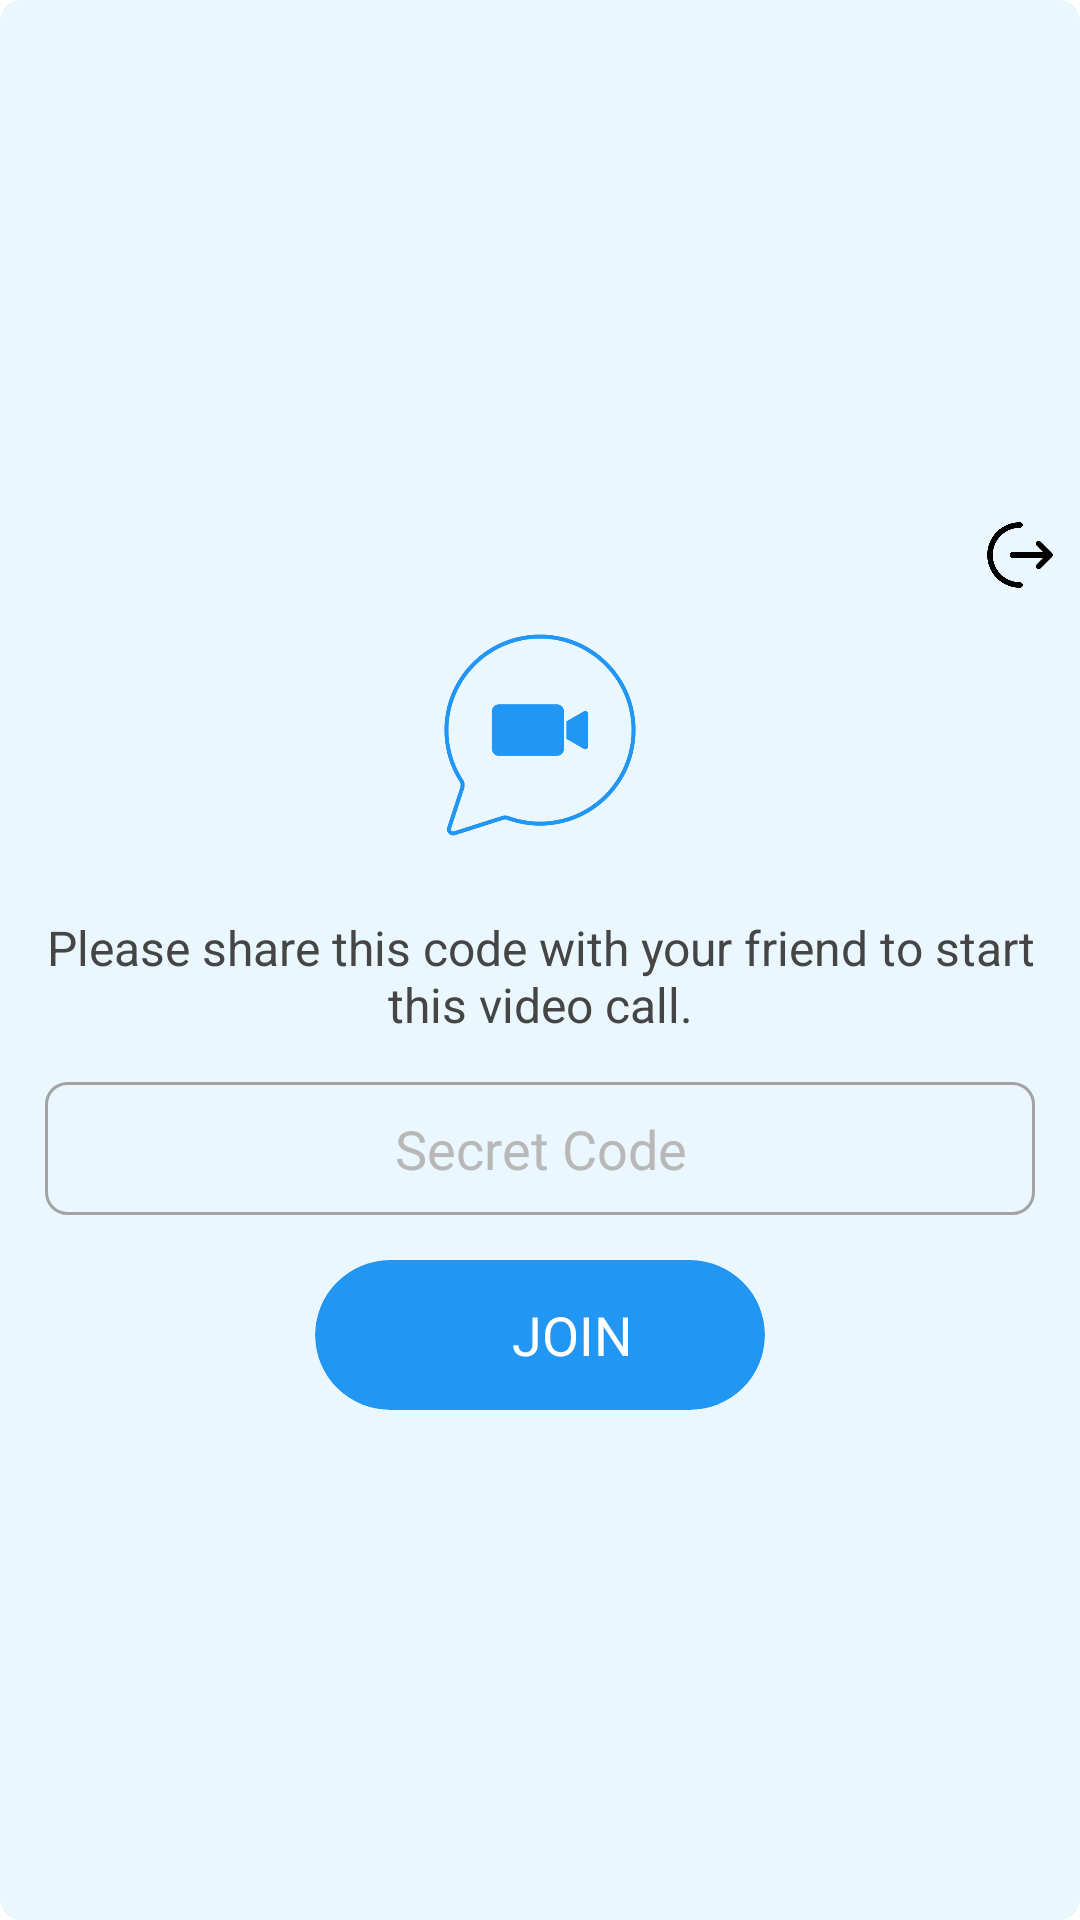

Android layout source for this screen:
<!-- AndroidManifest.xml: fallback theme Theme.MaterialComponents.DayNight.NoActionBar -->
<!-- res/layout/join_meeting_dialog.xml -->
<?xml version="1.0" encoding="utf-8"?>
<androidx.constraintlayout.widget.ConstraintLayout
    xmlns:android="http://schemas.android.com/apk/res/android"
    android:layout_width="match_parent"
    android:layout_height="wrap_content"
    xmlns:app="http://schemas.android.com/apk/res-auto"
    android:background="@drawable/join_dialog_bg">

    <LinearLayout
        android:layout_width="match_parent"
        android:layout_height="wrap_content"
        android:orientation="vertical"
        app:layout_constraintTop_toTopOf="parent"
        app:layout_constraintStart_toStartOf="parent"
        app:layout_constraintEnd_toEndOf="parent"
        app:layout_constraintBottom_toBottomOf="parent">

        <ImageButton
            android:id="@+id/logoutBtn"
            android:layout_width="30dp"
            android:layout_height="30dp"
            android:background="@drawable/logout"
            android:layout_gravity="end"
            android:layout_marginTop="10dp"
            android:layout_marginEnd="5dp">

        </ImageButton>

        <ImageView
            android:layout_width="70dp"
            android:layout_height="70dp"
            android:src="@drawable/app_logo"
            android:layout_gravity="center"
            android:layout_marginTop="10dp"
            app:tint="@color/blue">

        </ImageView>

        <TextView
            android:layout_width="wrap_content"
            android:layout_height="wrap_content"
            android:text="Please share this code with your friend to start this video call."
            android:textSize="16sp"
            android:textColor="@color/lightBlack"
            android:gravity="center"
            android:layout_marginTop="25dp"
            android:layout_marginStart="15dp"
            android:layout_marginEnd="15dp">

        </TextView>

        <EditText
            android:id="@+id/secretCodeText"
            android:layout_width="match_parent"
            android:layout_height="wrap_content"
            android:layout_marginTop="15dp"
            android:layout_marginStart="15dp"
            android:layout_marginEnd="15dp"
            android:background="@drawable/edittextbox"
            android:gravity="center"
            android:hint="Secret Code"
            android:textColorHint="@color/grey"
            android:textCursorDrawable="@color/grey"
            android:textColor="@color/black"
            android:padding="10dp" />

        

        <androidx.cardview.widget.CardView
            android:id="@+id/joinBtn"
            android:layout_width="150dp"
            android:layout_height="50dp"
            app:cardCornerRadius="30dp"
            app:cardBackgroundColor="@color/blue"
            app:cardElevation="0dp"
            android:layout_marginTop="15dp"
            android:layout_marginBottom="10dp"
            android:layout_gravity="center">

            <LinearLayout
                android:layout_width="match_parent"
                android:layout_height="match_parent"
                android:orientation="horizontal">

                <ImageView
                    android:layout_width="wrap_content"
                    android:layout_height="wrap_content"
                    android:layout_weight="1.5"
                    android:src="@drawable/join"
                    android:layout_gravity="center">

                </ImageView>

                <TextView
                    android:layout_width="wrap_content"
                    android:layout_height="wrap_content"
                    android:layout_weight="1"
                    android:text="JOIN"
                    android:textColor="@color/white"
                    android:textSize="18dp"
                    android:gravity="start"
                    android:layout_gravity="center">

                </TextView>

            </LinearLayout>

        </androidx.cardview.widget.CardView>

        

        

    </LinearLayout>

</androidx.constraintlayout.widget.ConstraintLayout>
<!-- resources referenced by this layout -->
<resources>
  <color name="black">#FF000000</color>
  <color name="blue">#2196F3</color>
  <color name="grey">#B8B8B8</color>
  <color name="lightBlack">#454545</color>
  <color name="white">#FFFFFFFF</color>
  <!-- drawable app_logo: png bitmap (drawable, 16288 bytes) -->
  <!-- drawable edittextbox (drawable) -->
  <?xml version="1.0" encoding="utf-8"?>
  <shape xmlns:android="http://schemas.android.com/apk/res/android">
  <stroke android:color="#A3A3A3" android:width="1dp"/>
  <corners android:radius="7dp"/>
  </shape>
  <!-- drawable join_dialog_bg (drawable) -->
  <?xml version="1.0" encoding="utf-8"?>
  <shape xmlns:android="http://schemas.android.com/apk/res/android">
  
      <solid android:color="@color/joinDialogBG"></solid>
      <corners android:radius="7dp"/>
  
  </shape>
  <!-- drawable logout: png bitmap (drawable, 8079 bytes) -->
  <color name="joinDialogBG">#EBF7FF</color>
</resources>
